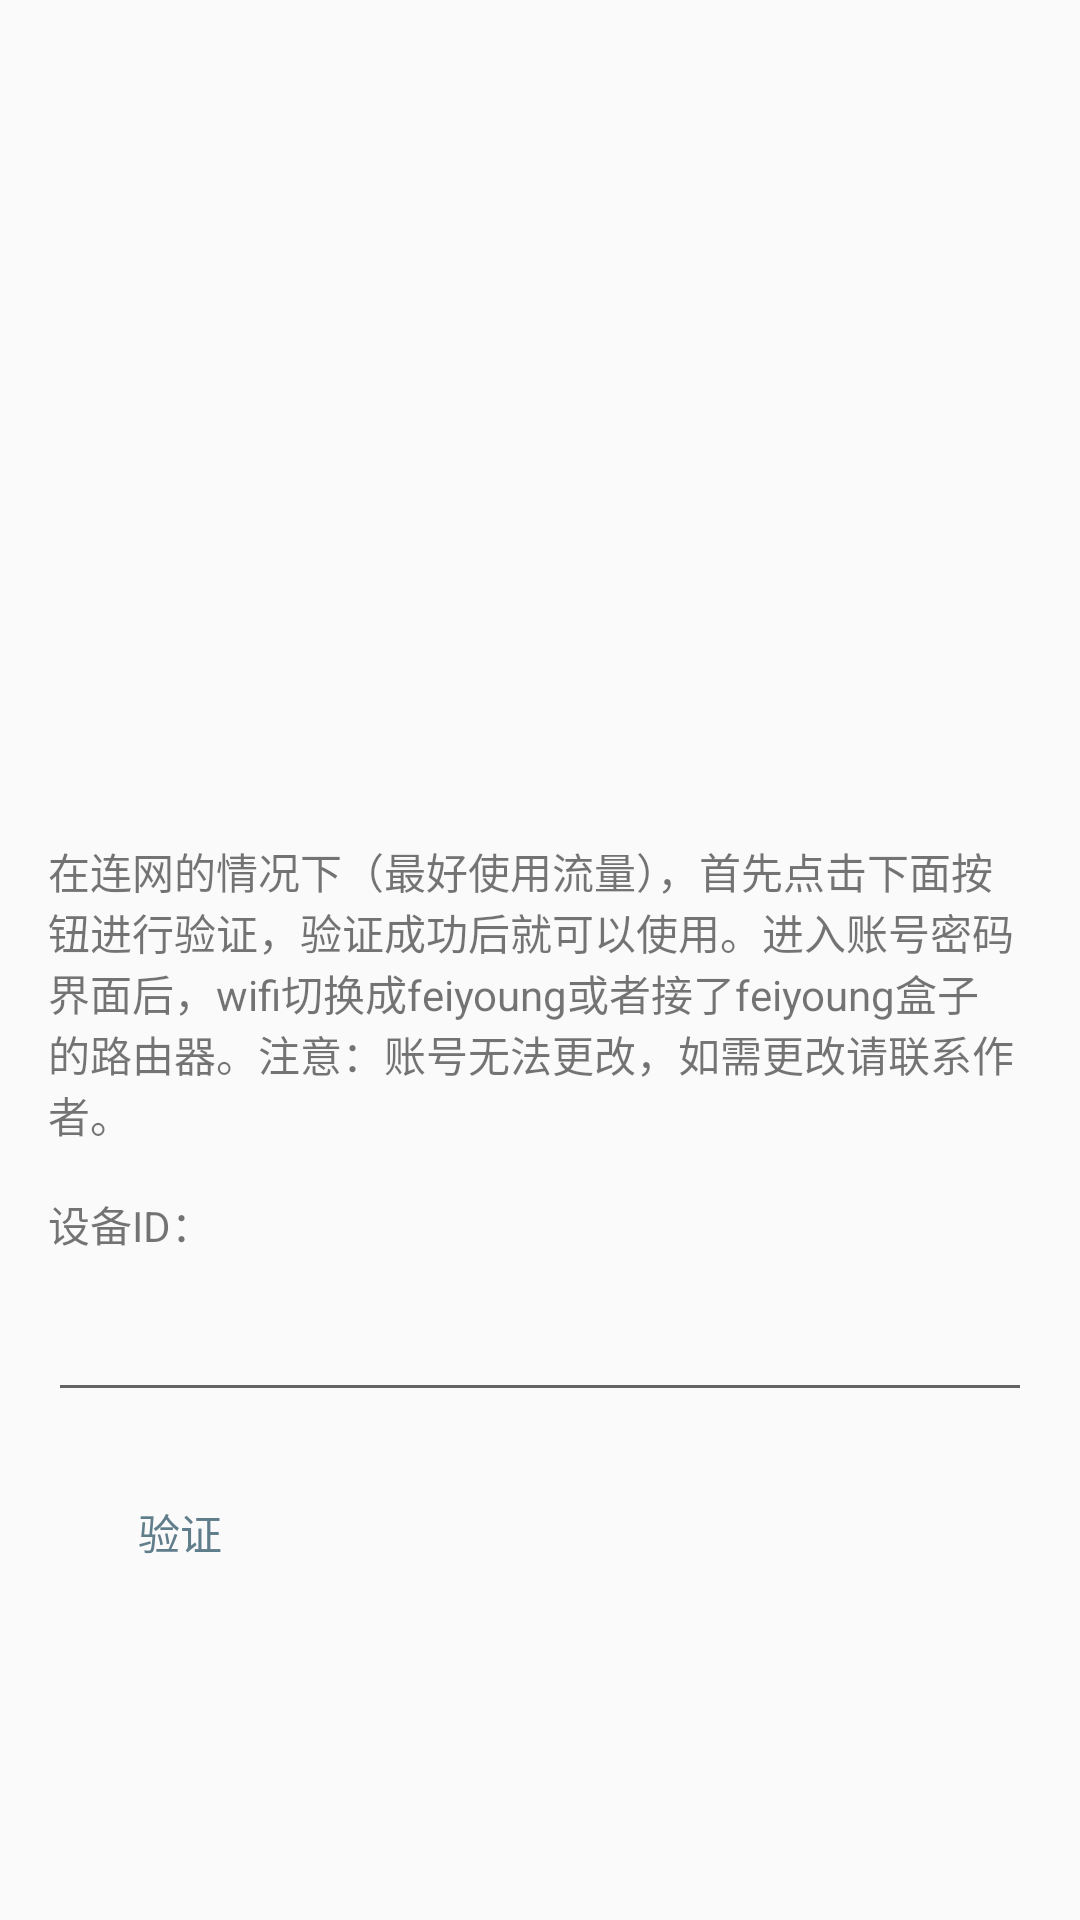

Android layout source for this screen:
<!-- AndroidManifest.xml: application theme AppTheme -->
<!-- res/layout/activity_auth.xml -->
<?xml version="1.0" encoding="utf-8"?>
<LinearLayout
    xmlns:android="http://schemas.android.com/apk/res/android"
    xmlns:app="http://schemas.android.com/apk/res-auto"
    xmlns:tools="http://schemas.android.com/tools"
    android:layout_width="match_parent"
    android:layout_height="match_parent"
    android:orientation="vertical"
    android:fitsSystemWindows="false"
    tools:context="com.crackfeiyoung.AuthActivity"
    android:id="@+id/auth_view">

    <ImageView
        android:id="@+id/imageView4"
        android:layout_width="match_parent"
        android:layout_height="280dp"
        android:contentDescription="@string/app_name"
        android:scaleType="fitStart"
        app:srcCompat="@drawable/auth_img" />

    <LinearLayout
        android:layout_width="match_parent"
        android:layout_height="wrap_content"
        android:orientation="vertical"
        android:paddingLeft="16dp"
        android:paddingRight="16dp">

        <TextView
            android:id="@+id/textView3"
            android:layout_width="match_parent"
            android:layout_height="wrap_content"
            android:paddingBottom="16dp"
            android:text="@string/guide_content" />

        <TextView
            android:id="@+id/device_id"
            android:layout_width="match_parent"
            android:layout_height="wrap_content"
            android:layout_weight="0"
            android:text="@string/auth_deviceid" />

        <android.support.design.widget.TextInputLayout
            android:layout_width="match_parent"
            android:layout_height="match_parent"
            android:layout_weight="1"
            android:paddingBottom="16dp">

            <EditText
                android:id="@+id/imei_text"
                android:layout_width="match_parent"
                android:layout_height="match_parent"
                android:layout_weight="1"
                android:ems="10"
                android:inputType="textPersonName"
                android:labelFor="@+id/imei_text" />
        </android.support.design.widget.TextInputLayout>

        <LinearLayout
            android:layout_width="match_parent"
            android:layout_height="match_parent"
            android:orientation="horizontal">

            <Button
                android:id="@+id/btn_auth"
                style="@style/Widget.AppCompat.Button.Borderless.Colored"
                android:layout_width="wrap_content"
                android:layout_height="wrap_content"
                android:layout_weight="0"
                android:text="@string/guide_button"
                android:visibility="visible" />

            <Space
                android:layout_width="0dp"
                android:layout_height="0dp"
                android:layout_weight="1" />

            <Button
                android:id="@+id/btn_start"
                style="@style/Widget.AppCompat.Button.Colored"
                android:layout_width="wrap_content"
                android:layout_height="wrap_content"
                android:text="@string/guide_start"
                android:visibility="gone" />
        </LinearLayout>

    </LinearLayout>

    <LinearLayout
        android:layout_width="match_parent"
        android:layout_height="match_parent"
        android:gravity="end"
        android:orientation="vertical"
        android:padding="16dp">

        <ProgressBar
            android:id="@+id/pro_guide"
            style="?android:attr/progressBarStyle"
            android:layout_width="match_parent"
            android:layout_height="match_parent"
            android:visibility="gone" />

    </LinearLayout>

</LinearLayout>
<!-- resources referenced by this layout -->
<resources>
  <string name="app_name">破样</string>
  <string name="auth_deviceid">设备ID：</string>
  <string name="guide_button">验证</string>
  <string name="guide_content">在连网的情况下（最好使用流量），首先点击下面按钮进行验证，验证成功后就可以使用。进入账号密码界面后，wifi切换成"feiyoung"或者"接了feiyoung盒子的路由器"。注意：账号无法更改，如需更改请联系作者。</string>
  <string name="guide_start">让我们开始吧</string>
  <style name="AppTheme" parent="Theme.AppCompat.Light.DarkActionBar">
          
          <item name="colorPrimary">@color/colorPrimary</item>
          <item name="colorPrimaryDark">@color/colorPrimaryDark</item>
          <item name="colorAccent">@color/colorAccent</item>
  
          <item name="windowActionBar">false</item>
          <item name="windowNoTitle">true</item>
          <item name="android:statusBarColor">@color/colorPrimaryDark</item>
  
          
          
          
          
          
          
  
          
          
          
      </style>
  <color name="colorPrimary">#607d8b</color>
  <color name="colorPrimaryDark">#4b636e</color>
  <color name="colorAccent">#607d8b</color>
</resources>
